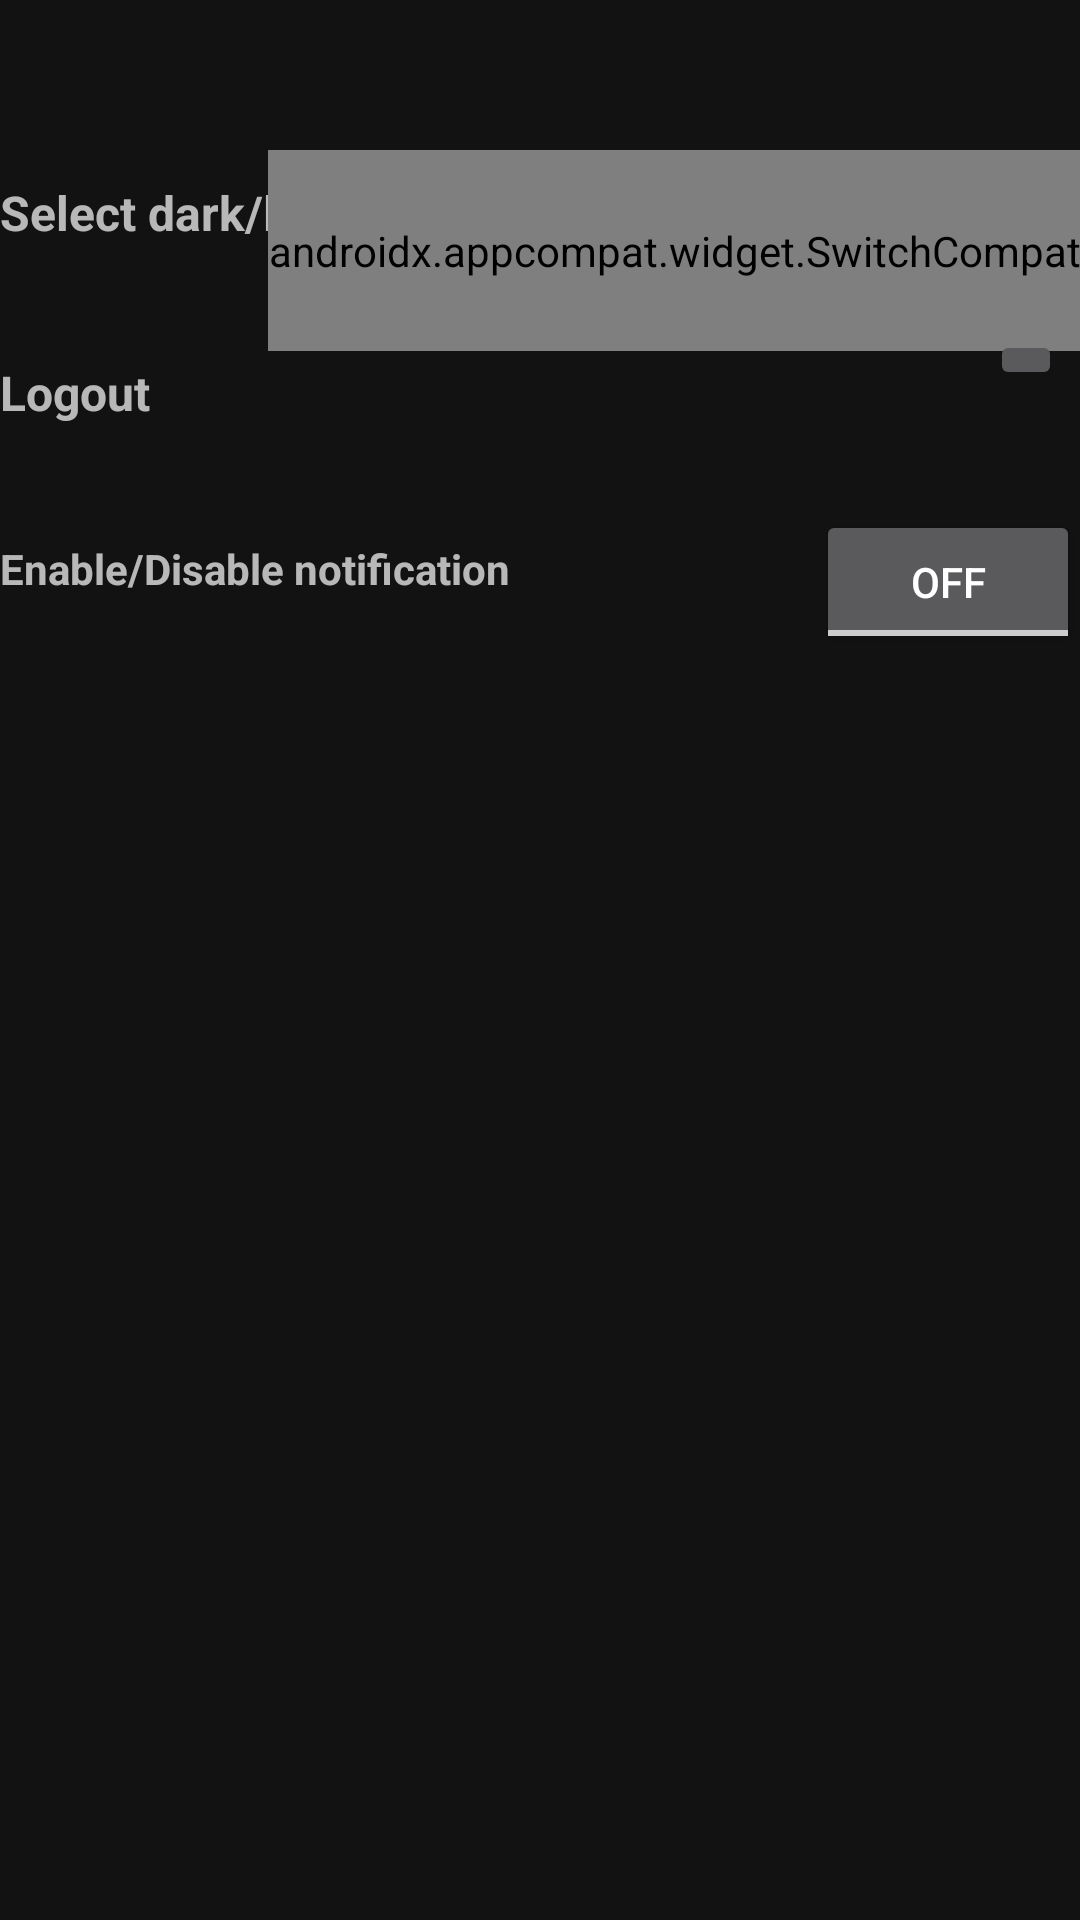

Produce the Android XML layout that renders to this screen, including the resource entries it uses.
<!-- AndroidManifest.xml: application theme Theme.EcoGuardians -->
<!-- res/layout/fragment_settings.xml -->
<?xml version="1.0" encoding="utf-8"?>
<FrameLayout xmlns:android="http://schemas.android.com/apk/res/android"
    xmlns:app="http://schemas.android.com/apk/res-auto"
    xmlns:tools="http://schemas.android.com/tools"
    android:layout_width="match_parent"
    android:layout_height="match_parent"
    tools:context=".SettingsPage">

    <TextView
        android:layout_width="match_parent"
        android:layout_height="81dp"
        android:text="@string/darkLight"
        android:textSize="16sp"
        android:textStyle="bold"
        android:translationY="60dp" />

    <androidx.appcompat.widget.SwitchCompat
        android:id="@+id/switchMode"
        android:layout_width="wrap_content"
        android:layout_height="67dp"
        android:layout_gravity="right"
        android:contentDescription="switchMode"
        android:thumb="@drawable/thumb"
        android:track="@drawable/track"
        android:translationY="50dp" />

    <TextView
        android:id="@+id/logout"
        android:layout_width="match_parent"
        android:layout_height="81dp"
        android:text="Logout"
        android:textSize="16sp"
        android:textStyle="bold"
        android:translationY="120dp" />

    <ImageButton
        android:id="@+id/logoutButton"
        android:layout_width="wrap_content"
        android:layout_height="wrap_content"
        android:src="@drawable/baseline_logout_24"
        android:thumb="@drawable/thumb"
        android:track="@drawable/track"
        android:translationX="330dp"
        android:translationY="110dp" />

    <TextView
        android:id="@+id/notification"
        android:layout_width="match_parent"
        android:layout_height="81dp"
        android:text="Enable/Disable notification"
        android:textStyle="bold"
        android:translationY="180dp" />

    <ToggleButton
        android:id="@+id/changeNotification"
        android:layout_width="wrap_content"
        android:layout_height="wrap_content"
        android:text="ToggleButton"
        android:layout_gravity="end"
        android:thumb="@drawable/thumb"
        android:track="@drawable/track"
        android:translationY="170dp"/>


</FrameLayout>
<!-- resources referenced by this layout -->
<resources>
  <!-- drawable thumb (drawable) -->
  <?xml version="1.0" encoding="utf-8"?>
  
  <selector xmlns:android="http://schemas.android.com/apk/res/android">
      <item
          android:state_checked="true"
          android:drawable="@drawable/thumbtrue" />
      <item
          android:state_checked="false"
          android:drawable="@drawable/thumbfalse" />
  </selector>
  <!-- drawable track (drawable) -->
  <?xml version="1.0" encoding="utf-8"?>
  
  <selector xmlns:android="http://schemas.android.com/apk/res/android">
      <item
          android:state_checked="true">
          <shape
              android:shape="rectangle">
              <solid
                  android:color="@color/darkgrey"/>
              <size
                  android:height="8dp"/>
              <corners
                  android:radius="100dp"/>
          </shape>
      </item>
      <item
          android:state_checked="false">
          <shape
              android:shape="rectangle">
              <solid
                  android:color="@color/lavander"/>
              <size
                  android:height="8dp"/>
              <corners
                  android:radius="100dp"/>
          </shape>
      </item>
  </selector>
  <string name="darkLight">Select dark/light mode:</string>
  <style name="Theme.EcoGuardians" parent="Base.Theme.EcoGuardians" />
  <!-- drawable thumbtrue (drawable) -->
  <?xml version="1.0" encoding="utf-8"?>
  
  <layer-list xmlns:android="http://schemas.android.com/apk/res/android">
      <item>
          <shape
              android:shape="oval">
              <solid
                  android:color="@color/white"/>
              <size
                  android:height="8dp"
                  android:width="8dp"/>
              <stroke
                  android:width="1dp"
                  android:color="@color/darkgrey"/>
          </shape>
      </item>
      <item
          android:drawable="@drawable/moon"
          android:top="8dp"
          android:bottom="8dp"
          android:right="8dp"
          android:left="8dp"/>
  </layer-list>
  <!-- drawable thumbfalse (drawable) -->
  <?xml version="1.0" encoding="utf-8"?>
  
  <layer-list xmlns:android="http://schemas.android.com/apk/res/android">
      <item>
          <shape
              android:shape="oval">
              <solid
                  android:color="@color/white"/>
              <size
                  android:height="8dp"
                  android:width="8dp"/>
              <stroke
                  android:width="1dp"
                  android:color="@color/lavander"/>
          </shape>
      </item>
      <item
          android:drawable="@drawable/sun"
          android:top="8dp"
          android:bottom="8dp"
          android:right="8dp"
          android:left="8dp"/>
  </layer-list>
  <color name="darkgrey">#ff424242</color>
  <color name="lavander">#8692f7</color>
  <style name="Base.Theme.EcoGuardians" parent="Theme.MaterialComponents.Light">
          <item name="windowActionBar">false</item>
          <item name="windowNoTitle">true</item>
  
      </style>
  <color name="white">#FFFFFFFF</color>
</resources>
